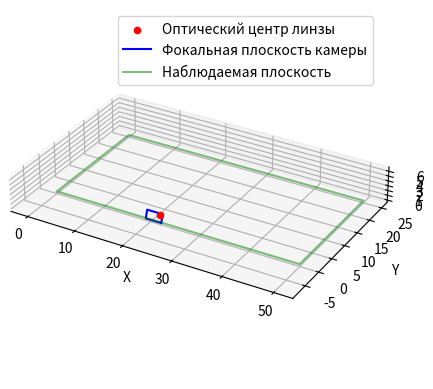

Generate this figure with matplotlib:
import numpy as np
import matplotlib.pyplot as plt
from sympy import Point3D, Plane as sPlane, Line3D
from typing import Tuple

# Define type aliases for better readability
Point = np.ndarray
Rectangle = Tuple[Point, Point, Point, Point]


def calculate_fov_rectangle(cam_coords: Point, camera_angles: np.ndarray, dist: float) -> Rectangle:
    """
    This function calculates the fov rectangle for a given camera coordinates, angle and plane coordinates.

    Theta - rotation angle along the z axis.
    Phi - rotation angle along the x axis.
    Psi - rotation angle along the y axis.

    :param cam_coords: Coordinates of the camera
    :type cam_coords: Point
    :param camera_angles: Camera angles in plane's coordinate system
    :type camera_angles: np.ndarray
    :rtype: Rectangle
    """
    # Convert camera angles from degrees to radians
    theta, phi, psi = np.radians(camera_angles)

    # Calculate the direction vector of the camera
    direction_vector = np.array([
        np.cos(phi) * np.cos(theta),
        np.cos(phi) * np.sin(theta),
        -np.sin(phi)
    ])

    center = cam_coords - dist * direction_vector

    # Calculate vectors orthogonal to the direction vector
    u_vector = np.array([-np.sin(theta), np.cos(theta), 0])
    v_vector = np.cross(u_vector, direction_vector)

    # Calculate half FOV angles in radians
    half_fov_horizontal = np.radians(fov[0] / 2)
    half_fov_vertical = np.radians(fov[1] / 2)

    # Calculate the vectors representing the corners of the rectangle
    top_left_corner = center - half_fov_horizontal * u_vector + half_fov_vertical * v_vector
    top_right_corner = center + half_fov_horizontal * u_vector + half_fov_vertical * v_vector
    bottom_left_corner = center - half_fov_horizontal * u_vector - half_fov_vertical * v_vector
    bottom_right_corner = center + half_fov_horizontal * u_vector - half_fov_vertical * v_vector

    return top_left_corner, top_right_corner, bottom_right_corner, bottom_left_corner


def plot_fov_rectangle(camera_coords: Point, camera_angles: np.ndarray, fov: Tuple[float, float],
                       near_distance: float, plane: Point) -> None:
    fig = plt.figure()
    ax = fig.add_subplot(111, projection='3d')

    # Plot camera point
    ax.scatter(camera_coords[0], camera_coords[1], camera_coords[2], color='red', label='Оптический центр линзы')

    # Calculate and plot FOV rectangle
    fov_rectangle_corners = calculate_fov_rectangle(camera_coords, camera_angles, near_distance)
    x_vals, y_vals, z_vals = zip(*fov_rectangle_corners)
    ax.plot([x_vals[0], x_vals[1], x_vals[2], x_vals[3], x_vals[0]],
            [y_vals[0], y_vals[1], y_vals[2], y_vals[3], y_vals[0]],
            [z_vals[0], z_vals[1], z_vals[2], z_vals[3], z_vals[0]], color='blue',
            label="Фокальная плоскость камеры")

    # Plot z=0 plane
    ax.plot([plane[0][0], plane[1][0], plane[2][0], plane[3][0], plane[0][0]],
            [plane[0][1], plane[1][1], plane[2][1], plane[3][1], plane[0][1]],
            [plane[0][2], plane[1][2], plane[2][2], plane[3][2], plane[0][2]],
            color='green', alpha=0.5, label="Наблюдаемая плоскость")

    ax.set_aspect('equal')

    ax.set_xlabel('X')
    ax.set_ylabel('Y')
    ax.set_zlabel('Z')

    ax.legend()

    plt.show()


# def find_intersection(plane_points: Point) -> np.ndarray:
#     # plane Points
#     a1 = Point3D(*plane_points[0])
#     a2 = Point3D(*plane_points[1])
#     a3 = Point3D(*plane_points[2])
#     # line Points
#     p0 = Point3D(0, 3, 1)  # point in line
#     v0 = [0, 1, 1]  # line direction as vector
#
#     # create plane and line
#     plane = sPlane(a1, a2, a3)
#
#     line = Line3D(p0, direction_ratio=v0)
#
#     print(f"plane equation: {plane.equation()}")
#     print(f"line equation: {line.equation()}")
#
#     # find intersection:
#     intr = plane.intersection(line)
#
#     intersection = np.array(intr[0], dtype=float)
#     print(f"intersection: {intersection}")
#     return intersection


# Example usage:
length = 50
width = 25

camera_coords = np.array([length / 2, -5, 5])
camera_angles = np.array([90, 20, 0])  # Theta, Phi, Psi in degrees
# fov = (60, 45)  # Horizontal and vertical FOV in degrees
fov = (180, 90)  # Horizontal and vertical FOV in degrees
near_distance = 2  # Distance from the camera to the rectangle
plane = np.array([(0, 0, 0), (length, 0, 0), (length, width, 0), (0, width, 0)])  # Plane with z = 0

plot_fov_rectangle(camera_coords, camera_angles, fov, near_distance, plane)
